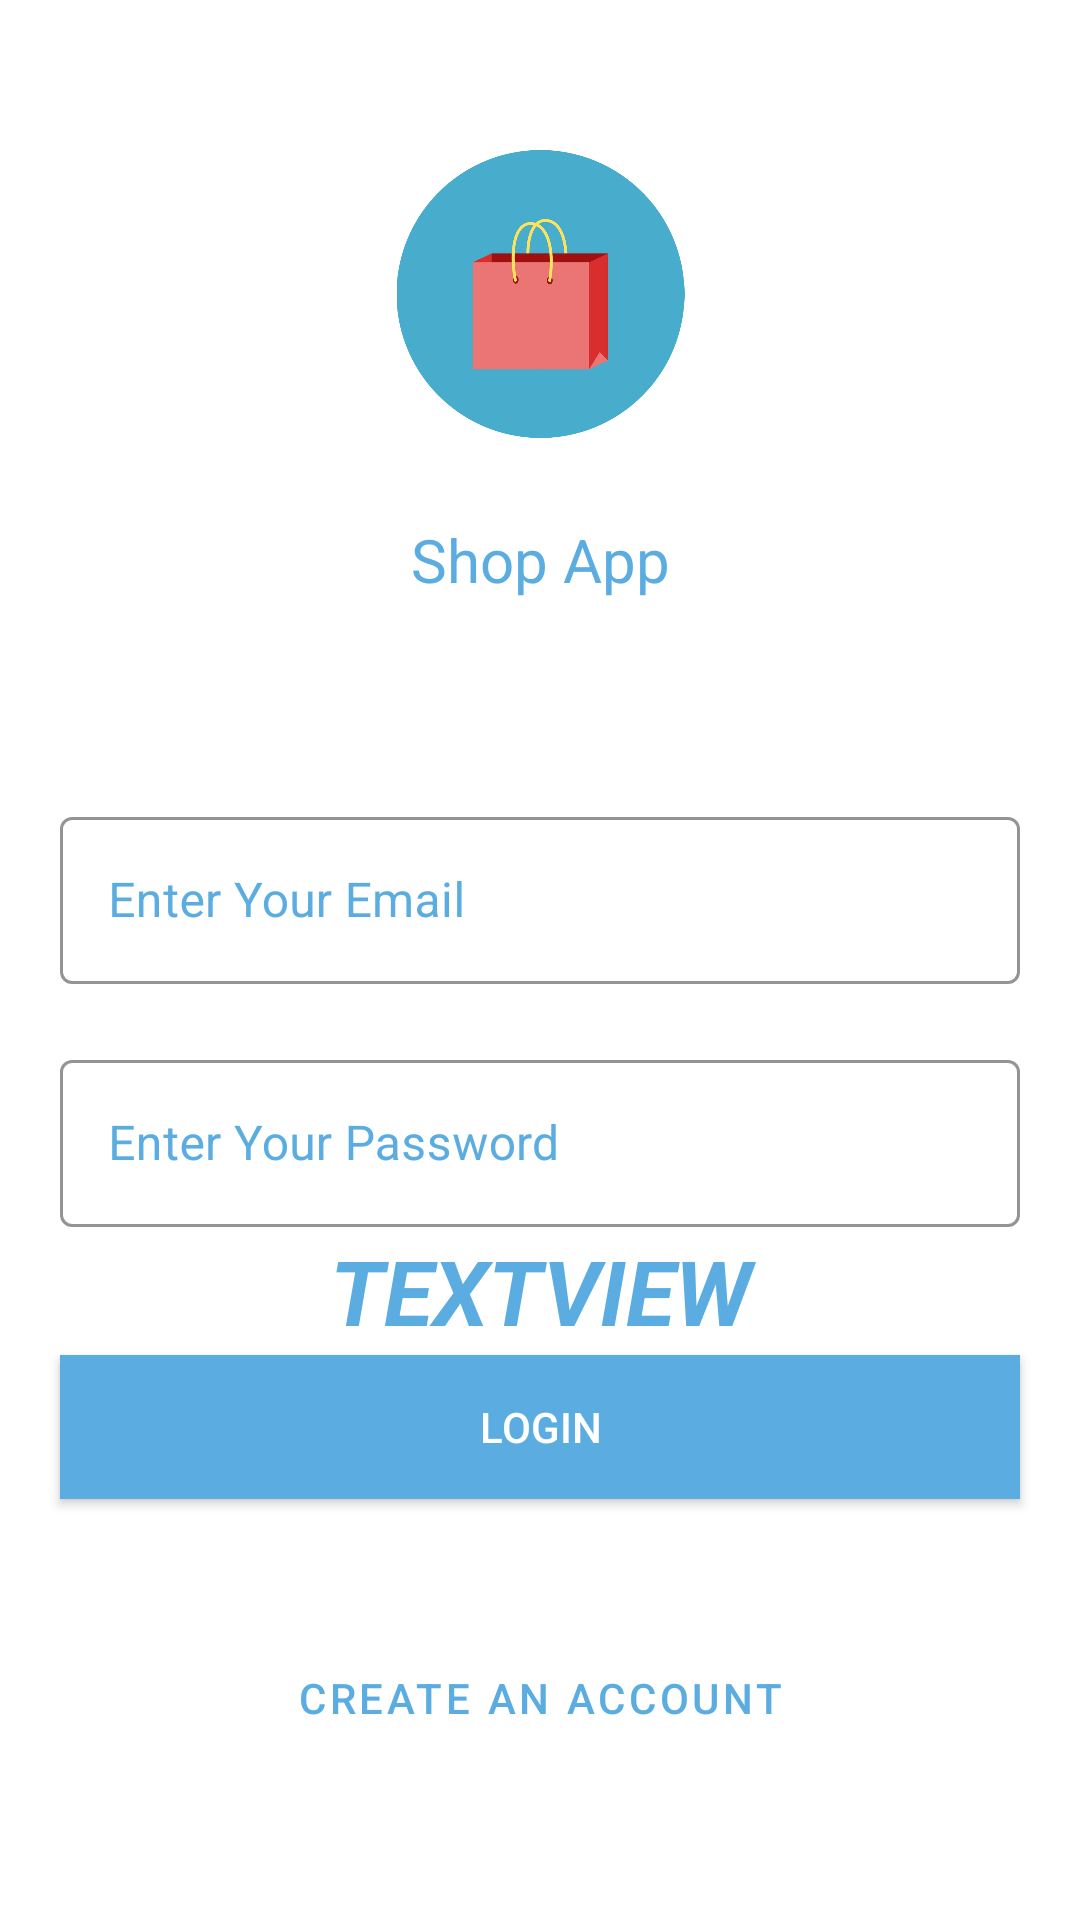

Produce the Android XML layout that renders to this screen, including the resource entries it uses.
<!-- AndroidManifest.xml: application theme AppTheme -->
<!-- res/layout/activity_log_in.xml -->
<?xml version="1.0" encoding="utf-8"?>
<androidx.constraintlayout.widget.ConstraintLayout xmlns:android="http://schemas.android.com/apk/res/android"
    xmlns:app="http://schemas.android.com/apk/res-auto"
    xmlns:tools="http://schemas.android.com/tools"
    android:layout_width="match_parent"
    android:layout_height="match_parent"
    tools:context=".LogInActivity">

    <ImageView
        android:id="@+id/imageView"
        android:layout_width="123dp"
        android:layout_height="96dp"
        android:layout_marginTop="50dp"
        app:layout_constraintEnd_toEndOf="parent"
        app:layout_constraintStart_toStartOf="parent"
        app:layout_constraintTop_toTopOf="parent"
        app:srcCompat="@drawable/bag2" />

    <TextView
        android:id="@+id/appname"
        android:layout_width="186dp"
        android:layout_height="41dp"
        android:layout_marginStart="20dp"
        android:layout_marginTop="20dp"
        android:layout_marginEnd="20dp"
        android:gravity="center"
        android:text="Shop App"
        android:textColor="@color/colorPrimaryDark"
        android:textSize="20dp"
        app:layout_constraintEnd_toEndOf="parent"
        app:layout_constraintStart_toStartOf="parent"
        app:layout_constraintTop_toBottomOf="@+id/imageView" />


    <Button
        android:id="@+id/logInBtn"
        android:layout_width="0dp"
        android:layout_height="wrap_content"
        android:layout_marginStart="20dp"
        android:layout_marginTop="20dp"
        android:layout_marginEnd="20dp"
        android:layout_marginBottom="20dp"
        android:background="@color/colorPrimaryDark"
        android:text="Login"
        android:textColor="#ffffff"
        app:backgroundTint="#5bade1"
        app:layout_constraintBottom_toTopOf="@+id/createAccountBtn"
        app:layout_constraintEnd_toEndOf="parent"
        app:layout_constraintHorizontal_bias="0.0"
        app:layout_constraintStart_toStartOf="parent"
        app:layout_constraintTop_toBottomOf="@+id/passwordEt" />

    <Button
        android:id="@+id/createAccountBtn"
        style="@style/Widget.MaterialComponents.Button.OutlinedButton"
        android:layout_width="0dp"
        android:layout_height="wrap_content"
        android:layout_marginStart="20dp"
        android:layout_marginEnd="20dp"
        android:layout_marginBottom="50dp"
        android:text="Create an account"
        android:textColor="@color/colorPrimaryDark"
        app:layout_constraintBottom_toBottomOf="parent"
        app:layout_constraintEnd_toEndOf="parent"
        app:layout_constraintHorizontal_bias="1.0"
        app:layout_constraintStart_toStartOf="parent" />


    <com.google.android.material.textfield.TextInputLayout
        style="@style/Widget.MaterialComponents.TextInputLayout.OutlinedBox"
        android:id="@+id/emailEt"
        android:textColorHint="@color/colorPrimaryDark"
        app:boxStrokeColor="@color/colorPrimaryDark"
        app:hintTextColor="@color/colorPrimaryDark"
        android:layout_width="match_parent"
        android:layout_height="wrap_content"
        android:layout_marginStart="20dp"
        android:layout_marginTop="60dp"
        android:layout_marginEnd="20dp"
        android:ems="10"
        android:hint="Enter Your Email"
        app:layout_constraintEnd_toEndOf="parent"
        app:layout_constraintStart_toStartOf="parent"
        app:layout_constraintTop_toBottomOf="@+id/appname">

        <com.google.android.material.textfield.TextInputEditText
            android:id="@+id/emailEtEditText"
            android:layout_width="match_parent"
            android:layout_height="wrap_content"
            android:textColor="@color/colorPrimaryDark"
            android:inputType="textPersonName"

            />

    </com.google.android.material.textfield.TextInputLayout>


    <com.google.android.material.textfield.TextInputLayout
        style="@style/Widget.MaterialComponents.TextInputLayout.OutlinedBox"
        android:id="@+id/passwordEt"
        android:textColorHint="@color/colorPrimaryDark"
        app:boxStrokeColor="@color/colorPrimaryDark"
        app:hintTextColor="@color/colorPrimaryDark"
        app:counterMaxLength="1"
        android:layout_width="match_parent"
        android:layout_height="wrap_content"
        android:layout_marginStart="20dp"
        android:layout_marginTop="20dp"
        android:layout_marginEnd="20dp"
        android:ems="10"
        android:hint="Enter Your Password"
        app:layout_constraintEnd_toEndOf="parent"
        app:layout_constraintHorizontal_bias="1.0"
        app:layout_constraintStart_toStartOf="parent"
        app:layout_constraintTop_toBottomOf="@+id/emailEt">

        <com.google.android.material.textfield.TextInputEditText
            android:id="@+id/passwordEtEditText"
            android:layout_width="match_parent"
            android:layout_height="wrap_content"
            android:textColor="@color/colorPrimaryDark"
            android:inputType="textPassword">

        </com.google.android.material.textfield.TextInputEditText>

    </com.google.android.material.textfield.TextInputLayout>

    <TextView
        android:id="@+id/timerTv"
        android:layout_width="0dp"
        android:layout_height="0dp"
        android:gravity="center"
        android:text="TextView"
        android:textAllCaps="true"
        android:textColor="@color/colorPrimaryDark"
        android:textSize="30sp"
        android:textStyle="bold|italic"
        app:layout_constraintBottom_toTopOf="@+id/logInBtn"
        app:layout_constraintEnd_toEndOf="parent"
        app:layout_constraintStart_toStartOf="parent"
        app:layout_constraintTop_toBottomOf="@+id/passwordEt" />

</androidx.constraintlayout.widget.ConstraintLayout>
<!-- resources referenced by this layout -->
<resources>
  <color name="colorPrimaryDark">#5bade1</color>
  <!-- drawable bag2: png bitmap (drawable, 166332 bytes) -->
  <style name="AppTheme" parent="Theme.MaterialComponents.Light.NoActionBar">
          
          <item name="colorPrimary">@color/colorPrimary</item>
          <item name="colorPrimaryDark">@color/colorPrimaryDark</item>
          <item name="colorAccent">@color/colorAccent</item>
      </style>
  <color name="colorPrimary">#5bade1</color>
  <color name="colorAccent">#D81B60</color>
</resources>
